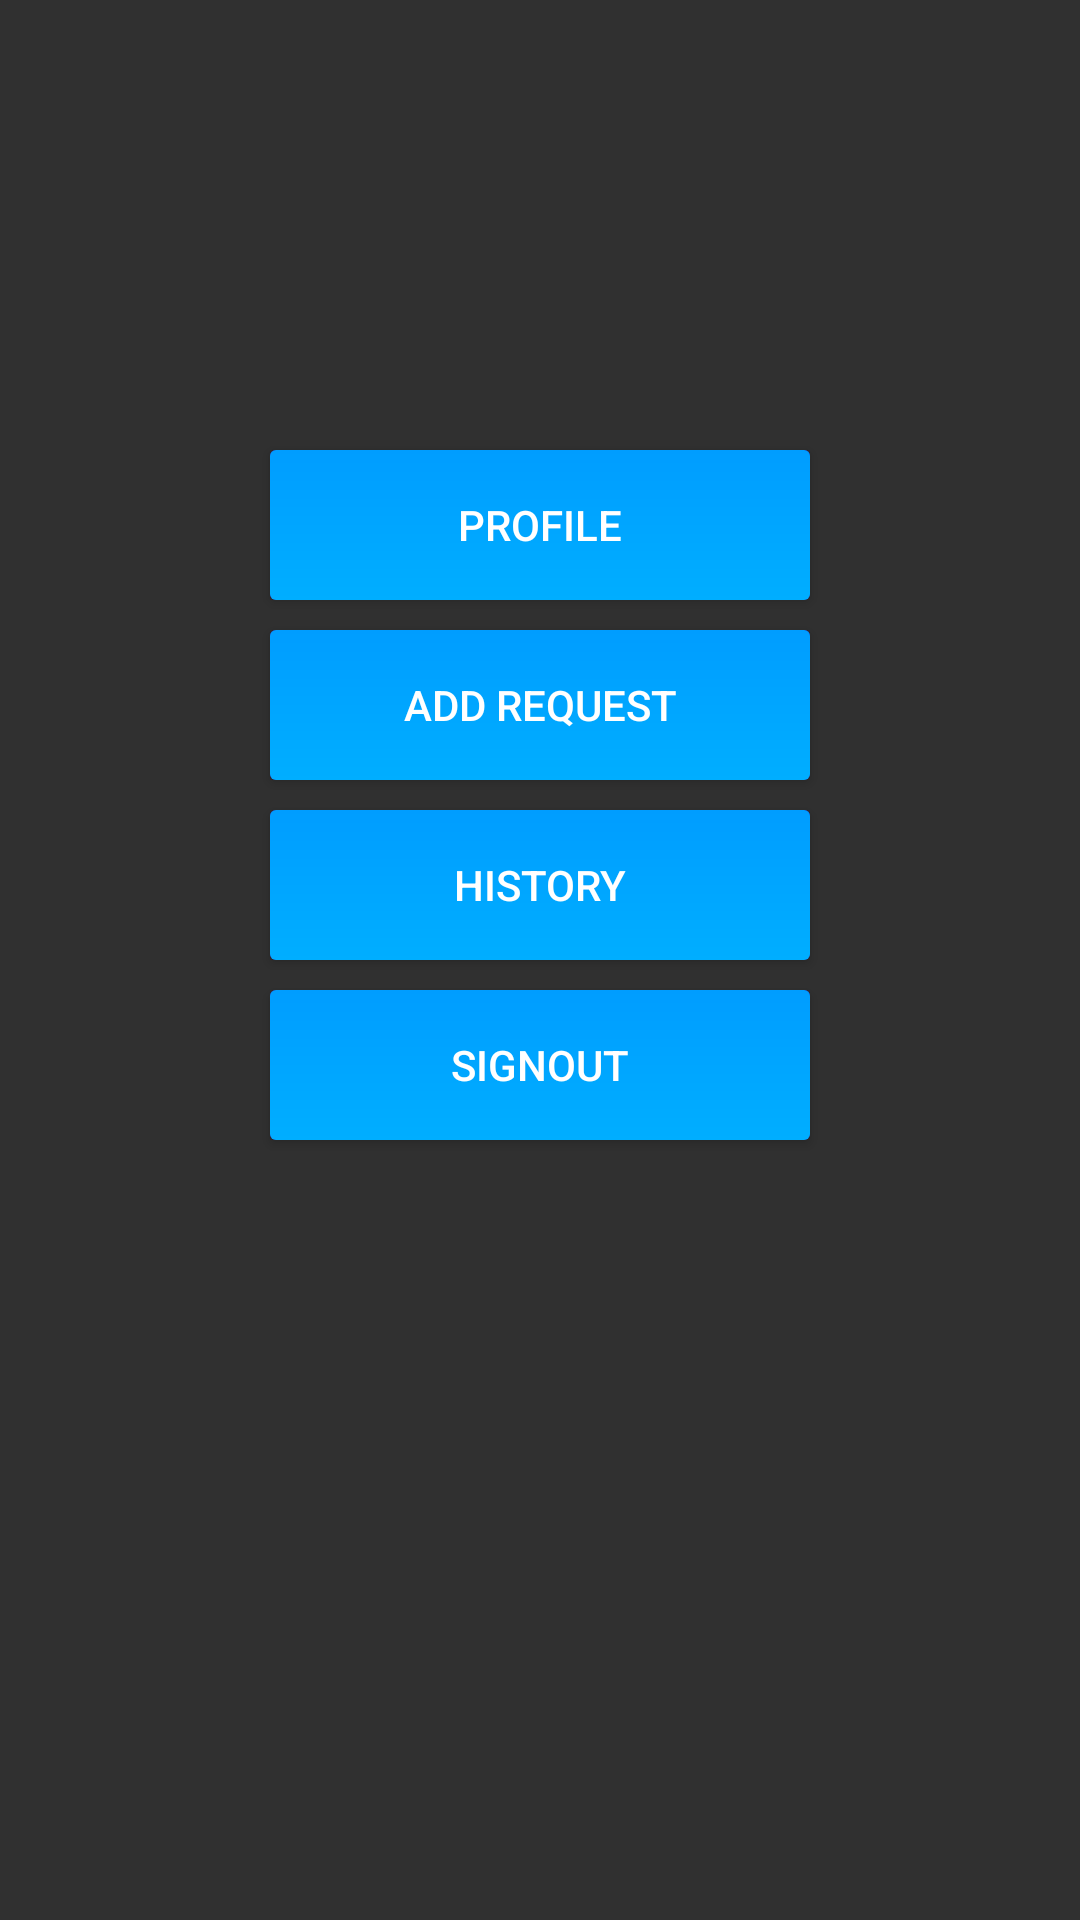

Layout XML and referenced resources for this Android screen:
<!-- AndroidManifest.xml: application theme AppTheme -->
<!-- res/layout/pc_landing.xml -->
<?xml version="1.0" encoding="utf-8"?>
<FrameLayout xmlns:android="http://schemas.android.com/apk/res/android"
    android:layout_width="match_parent" android:layout_height="match_parent"
    android:id="@+id/pc_landing_fragment"
    android:background="@drawable/back">
    <RelativeLayout
        android:layout_width="match_parent"
        android:layout_height="match_parent">
        <Button
            android:layout_width="180dp"
            android:layout_height="50dp"
            android:text="Profile"
            android:layout_marginTop="150dp"
            android:layout_centerHorizontal="true"
            android:id="@+id/pc_profile"
            android:background="@drawable/btn_color"/>
        <Button
            android:layout_width="180dp"
            android:layout_height="50dp"
            android:text="Add Request"
            android:layout_marginTop="10dp"
            android:layout_below="@id/pc_profile"
            android:id="@+id/pc_add_request"
            android:layout_centerHorizontal="true"
            android:background="@drawable/btn_color"/>
        <Button
            android:layout_width="180dp"
            android:layout_height="50dp"
            android:text="History"
            android:layout_below="@id/pc_add_request"
            android:id="@+id/pc_history"
            android:layout_marginTop="10dp"
            android:layout_centerHorizontal="true"
            android:background="@drawable/btn_color"/>
        <Button
            android:layout_width="180dp"
            android:layout_height="50dp"
            android:text="Signout"
            android:layout_marginTop="10dp"
            android:layout_below="@id/pc_history"
            android:id="@+id/pc_signout"
            android:layout_centerHorizontal="true"
            android:background="@drawable/btn_color"/>
    </RelativeLayout>
</FrameLayout>
<!-- resources referenced by this layout -->
<resources>
  <!-- drawable btn_color (drawable) -->
  <?xml version="1.0" encoding="utf-8"?>
  <ripple xmlns:android="http://schemas.android.com/apk/res/android"
      android:color="@color/colorPrimaryDark">
      <item android:id="@+id/item1">
          <shape android:shape="rectangle">
              <solid android:color="@color/colorPrimaryDark" />
              <corners android:radius="2dp" />
          </shape>
      </item>
  
      <item android:id="@android:id/background">
          <shape android:shape="rectangle">
              <gradient
                  android:angle="90"
                  android:endColor="#009dff"
                  android:startColor="#00aeff"
                  android:type="linear" />
              <corners android:radius="2dp" />
          </shape>
      </item>
  </ripple>
  <style name="AppTheme" parent="Theme.AppCompat.NoActionBar">
          
          <item name="colorPrimary">@color/colorPrimary</item>
          <item name="colorPrimaryDark">@color/colorPrimaryDark</item>
          <item name="colorAccent">@color/colorAccent</item>
      </style>
  <!-- not gathered from this repository: default colours our renderer supplied (Android Studio template values) -->
  <color name="colorPrimary">#FF6200EE</color>
  <color name="colorPrimaryDark">#FF3700B3</color>
  <color name="colorAccent">#FF03DAC5</color>
</resources>
